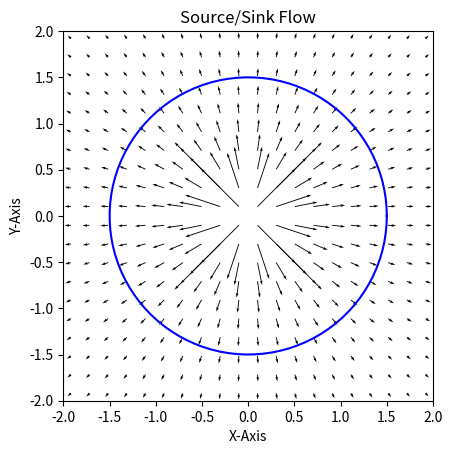

Python code for this plot:
# FUNCTION - COMPUTE CIRCULATION
# Written by: JoshTheEngineer
# YouTube   : www.youtube.com/joshtheengineer
# Website   : www.joshtheengineer.com
# Started: 02/19/19
# Updated: 02/19/19 - Transferred from MATLAB to Python
#                   - Works as expected
#
# PURPOSE
# - Compute the circulation around the defined ellipse
# 
# INPUTS
# - a    : Horizontal axis half-length
# - b    : Vertical axis half-length
# - x0   : Ellipse center X coordinate
# - y0   : Ellipse center Y coordinate
# - numT : Number of points for integral
# - XX   : Meshgrid X values
# - YY   : Meshgrid Y values
#
# OUTPUTS
# - Gamma : Circulation [length^2/time]
# - xC    : X-values of integral curve [numT x 1]
# - yC    : Y-values of integral curve [numT x 1]
# - VxC   : Velocity X-component on integral curve [numT x 1]
# - VyC   : Velocity Y-component on integral curve [numT x 1]

import numpy as np
from scipy import interpolate

def COMPUTE_CIRCULATION(a,b,x0,y0,numT,Vx,Vy,X,Y):
    
    t     = np.linspace(0,2*np.pi,numT)                                         # Discretized ellipse into angles [rad]
    xC    = a*np.cos(t) + x0                                                    # X coordinates of ellipse
    yC    = b*np.sin(t) + y0                                                    # Y coordinates of ellipse
    fx    = interpolate.RectBivariateSpline(Y,X,Vx)                             # Interpolate X velocities from grid to ellipse points
    fy    = interpolate.RectBivariateSpline(Y,X,Vy)                             # Interpolate Y velocities from grid to ellipse points
    VxC   = fx.ev(yC,xC)                                                        # X velocity component on ellipse
    VyC   = fy.ev(yC,xC)                                                        # Y velocity component on ellipse
    Gamma = -(np.trapz(VxC,xC) + np.trapz(VyC,yC))                              # Compute integral using trapezoid rule
    
    return Gamma, xC, yC, VxC, VyC

# ELEMENTARY FLOW - SOURCE/SINK FLOW
# Written by: JoshTheEngineer
# YouTube   : www.youtube.com/joshtheengineer
# Website   : www.joshtheengineer.com
# Started: 02/19/19
# Updated: 02/19/19 - Transferred from MATLAB to Python
#                   - Works as expected

import numpy as np
import matplotlib.pyplot as plt
#from COMPUTE_CIRCULATION import COMPUTE_CIRCULATION

# %% KNOWNS

lmbda = 1                                                                       # Source/sink strength (+: Source, -: Sink)
X0    = 0                                                                       # Source/sink X coordinate
Y0    = 0                                                                       # Source/sink Y coordinate

# %% CALCULATIONS

# Create grid
numX   = 100                                                                    # Number of X points
numY   = 100                                                                    # Number of Y points
X      = np.linspace(-10,10,numX)                                               # X-point array
Y      = np.linspace(-10,10,numY)                                               # Y-point array
XX, YY = np.meshgrid(X,Y)                                                       # Create the meshgrid

# Solve for velocities
Vx = np.zeros([numX,numY])                                                      # Initialize X velocity component
Vy = np.zeros([numX,numY])                                                      # Initialize Y velocity component
V  = np.zeros([numX,numY])                                                      # Initialize velocity magnitude
Vr = np.zeros([numX,numY])                                                      # Initialize radial velocity component
r  = np.zeros([numX,numY])                                                      # Initialize radius
for i in range(numX):                                                           # Loop over X points
    for j in range(numY):                                                       # Loop over Y points
        x       = XX[i,j]                                                       # X coordinate
        y       = YY[i,j]                                                       # Y coordinate
        dx      = x - X0                                                        # X distance from source/sink
        dy      = y - Y0                                                        # Y distance from source/sink
        r       = np.sqrt(dx**2 + dy**2)                                        # Distance from source/sink
        Vx[i,j] = (lmbda*dx)/(2*np.pi*r**2)                                     # Compute X velocity component
        Vy[i,j] = (lmbda*dy)/(2*np.pi*r**2)                                     # Compute Y velocity component
        V[i,j]  = np.sqrt(Vx[i,j]**2 + Vy[i,j]**2)                              # Compute velocity
        Vr[i,j] = lmbda/(2*np.pi*r)                                             # Compute radial velocity component

# %% COMPUTE CIRCULATIONS

a    = 1.5                                                                      # Horizontal axis half-length
b    = 1.5                                                                      # Vertical axis half-length
x0   = 0                                                                        # Ellipse center X coordinate
y0   = 0                                                                        # Ellipse center Y coordinate
numT = 100                                                                      # Number of points along ellipse
Gamma, xC, yC, VxC, VyC = COMPUTE_CIRCULATION(a,b,x0,y0,numT,Vx,Vy,X,Y)         # Call circulation calculation
print("Circulation: ", Gamma)                                                   # Display circulation result

# %% PLOTTING

# Plot quiver
fig = plt.figure(1)                                                             # Create figure
plt.cla()                                                                       # Get ready for plotting
plt.quiver(X,Y,Vx,Vy)                                                           # Plot velocity vectors
plt.plot(xC,yC,'b-')                                                            # Plot ellipse
plt.title('Source/Sink Flow')                                                   # Set title
plt.xlabel('X-Axis')                                                            # Set X-label
plt.ylabel('Y-Axis')                                                            # Set Y-label
plt.xlim([-2, 2])                                                               # Set X-limits
plt.ylim([-2, 2])                                                               # Set Y-limits
plt.gca().set_aspect('equal')                                                   # Set axes equal
plt.show()                                                                      # Display plot
